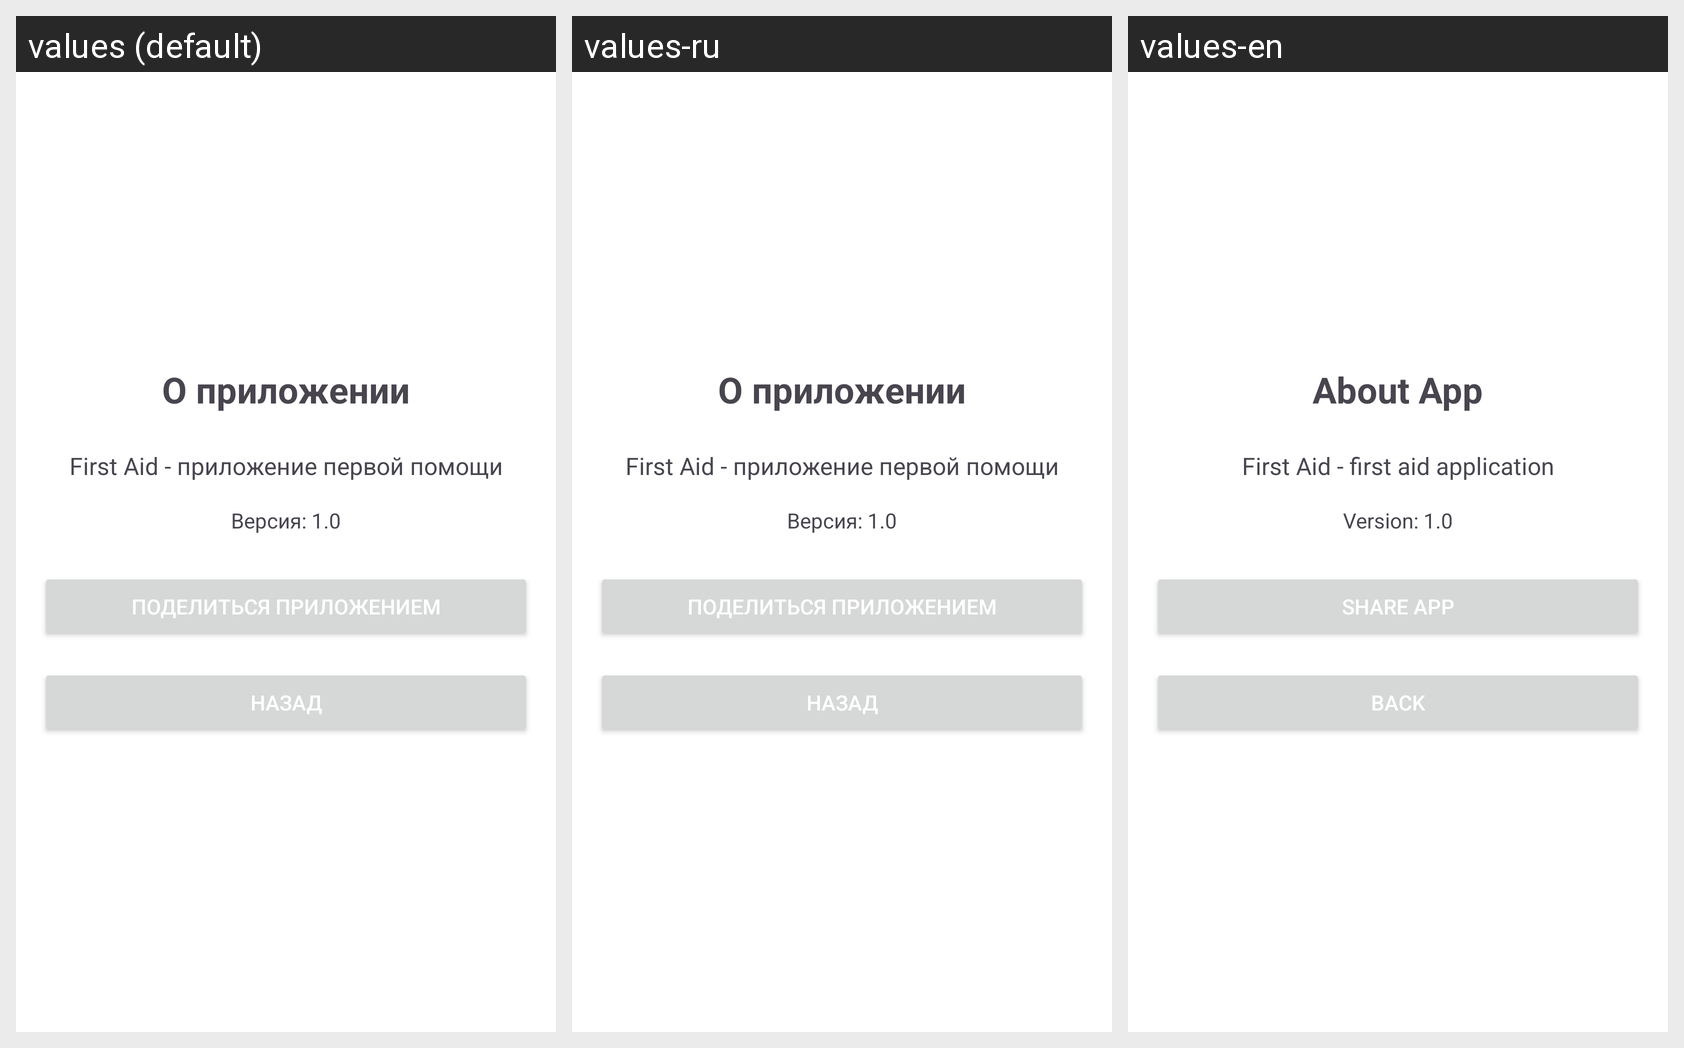

Locale-by-locale string values for the Android screen shown in this grid:
Android screen res/layout/activity_about.xml rendered under 3 locales, left to right: values (default), values-ru, values-en. Device: Nexus 5 (rendered at 1080×1920; each locale shown at half size, 540×960, under a caption strip naming it); theme Theme.First_Aid.
Strings drawn on this screen, with the default value and each locale's value (text and hints the layout hard-codes, and strings that could not be matched under every locale, appear in the picture but are not listed):

about_app
  values: О приложении
  values-ru: О приложении
  values-en: About App

about_first_aid
  values: First Aid - приложение первой помощи
  values-ru: First Aid - приложение первой помощи  [not translated; the default value is used]
  values-en: First Aid - first aid application

version
  values: Версия: 1.0
  values-ru: Версия: 1.0  [not translated; the default value is used]
  values-en: Version: 1.0

share_app
  values: Поделиться приложением
  values-ru: Поделиться приложением
  values-en: Share App

back
  values: Назад
  values-ru: Назад
  values-en: Back
